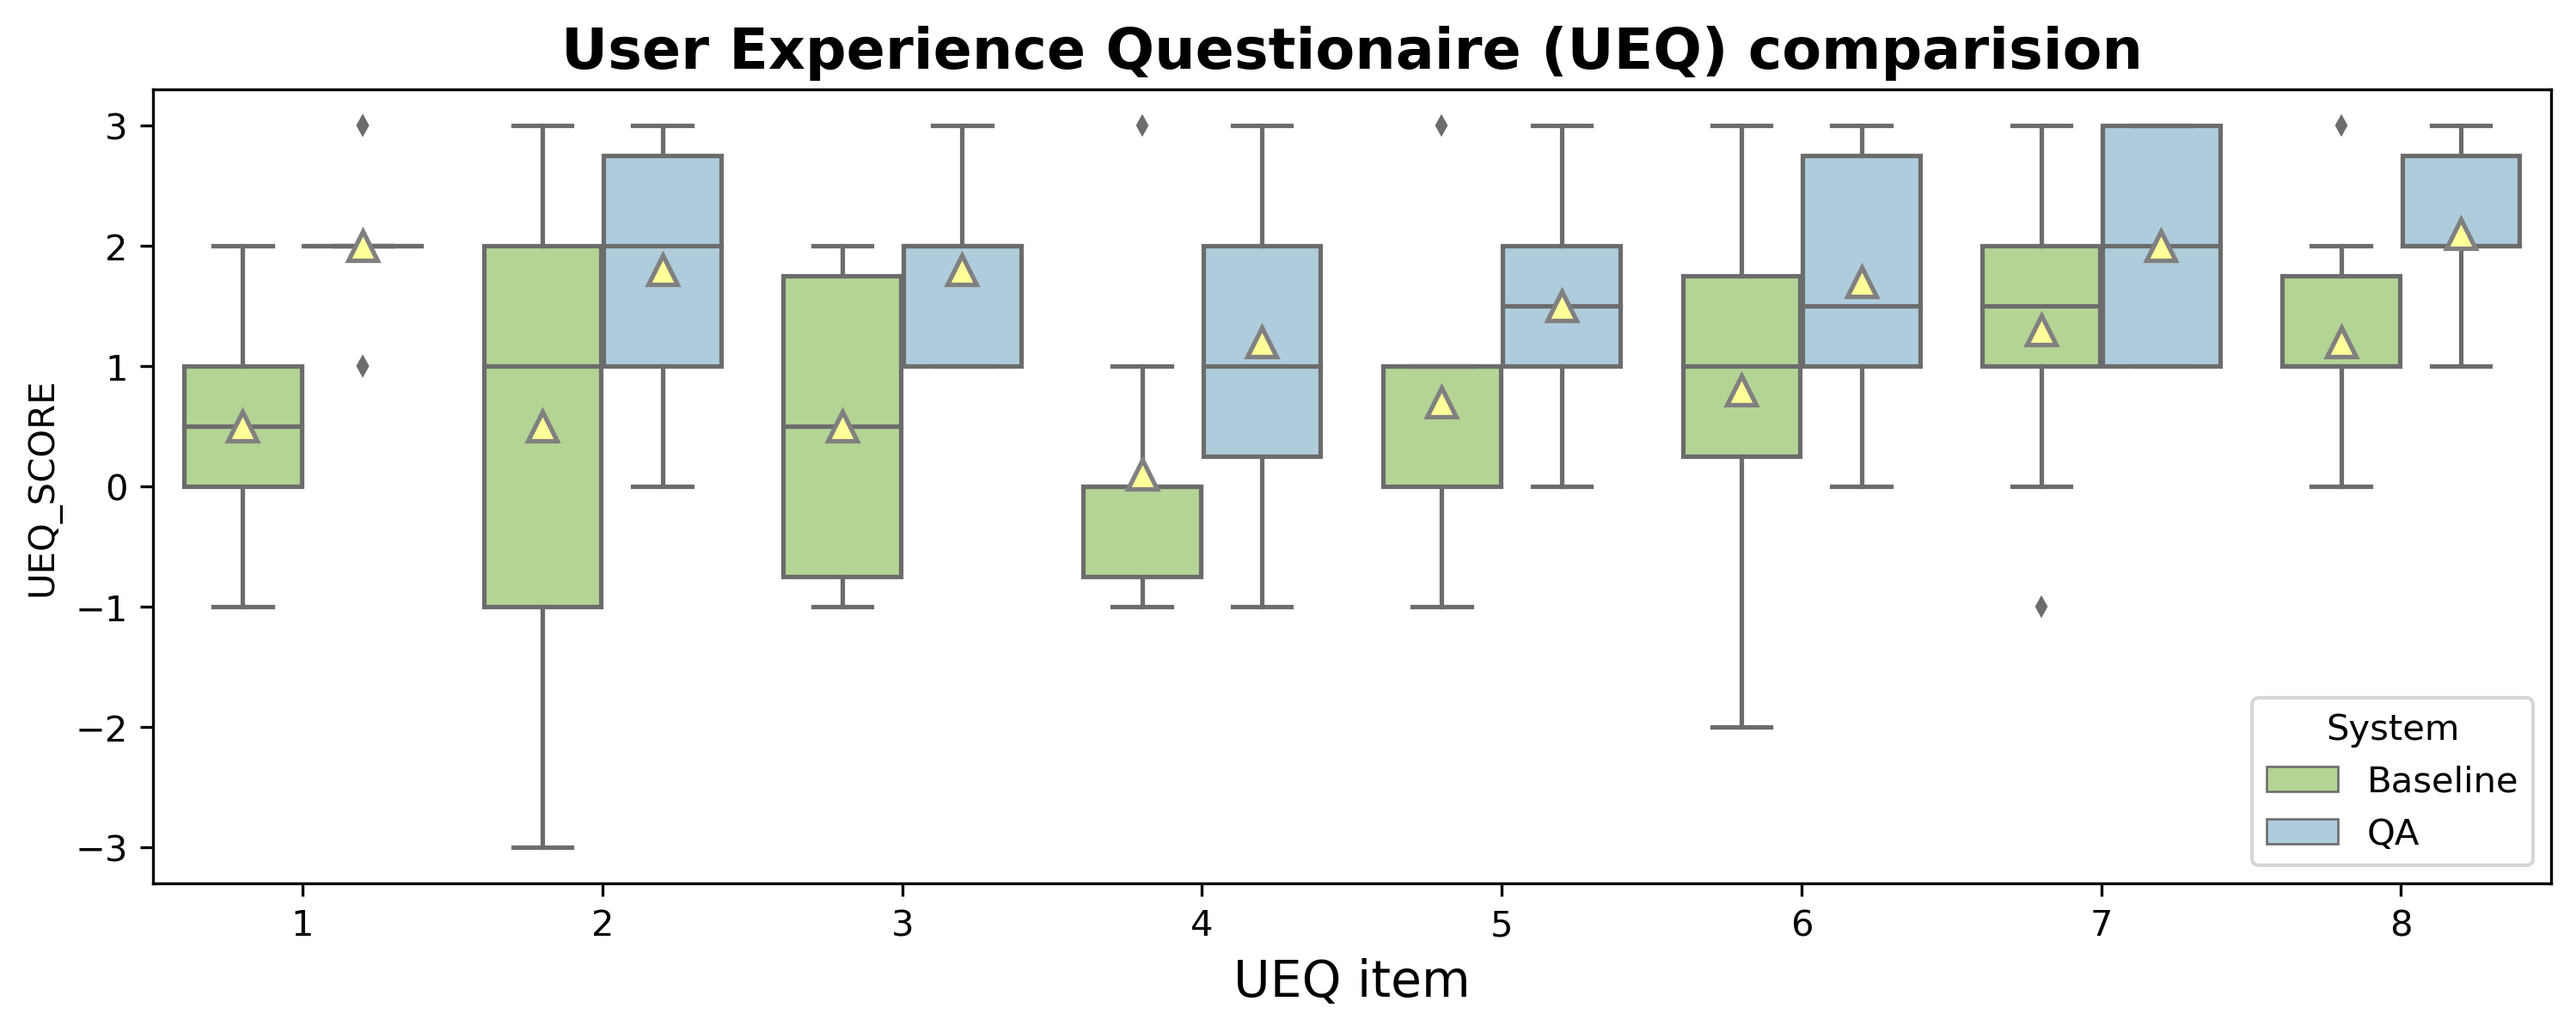

Source data for this figure (header and first rows):
SYSTEM	1	2	3	4	5	6	7	8
A	-1	1	2	0	-1	-1	2	1
B	1	1	1	2	2	1	1	2
A	2	-3	1	-1	1	1	2	2
B	2	2	3	3	2	2	2	2
A	1	2	0	0	1	1	-1	1
B	2	1	1	-1	1	1	1	2
A	1	2	2	1	0	1	2	1
B	2	2	2	1	1	1	2	2
A	2	2	2	3	3	3	3	2
B	2	0	2	1	2	3	3	2
A	0	-1	-1	-1	1	2	1	1
B	2	2	1	0	1	3	1	1
A	-1	-1	-1	0	0	0	0	0
B	1	1	1	0	1	0	1	1
A	0	3	0	0	1	2	1	0
B	3	3	2	1	3	2	3	3
A	0	-1	-1	-1	0	-2	2	3
B	3	3	3	2	0	1	3	3
A	1	1	1	0	1	1	1	1
B	2	3	2	3	2	3	3	3
